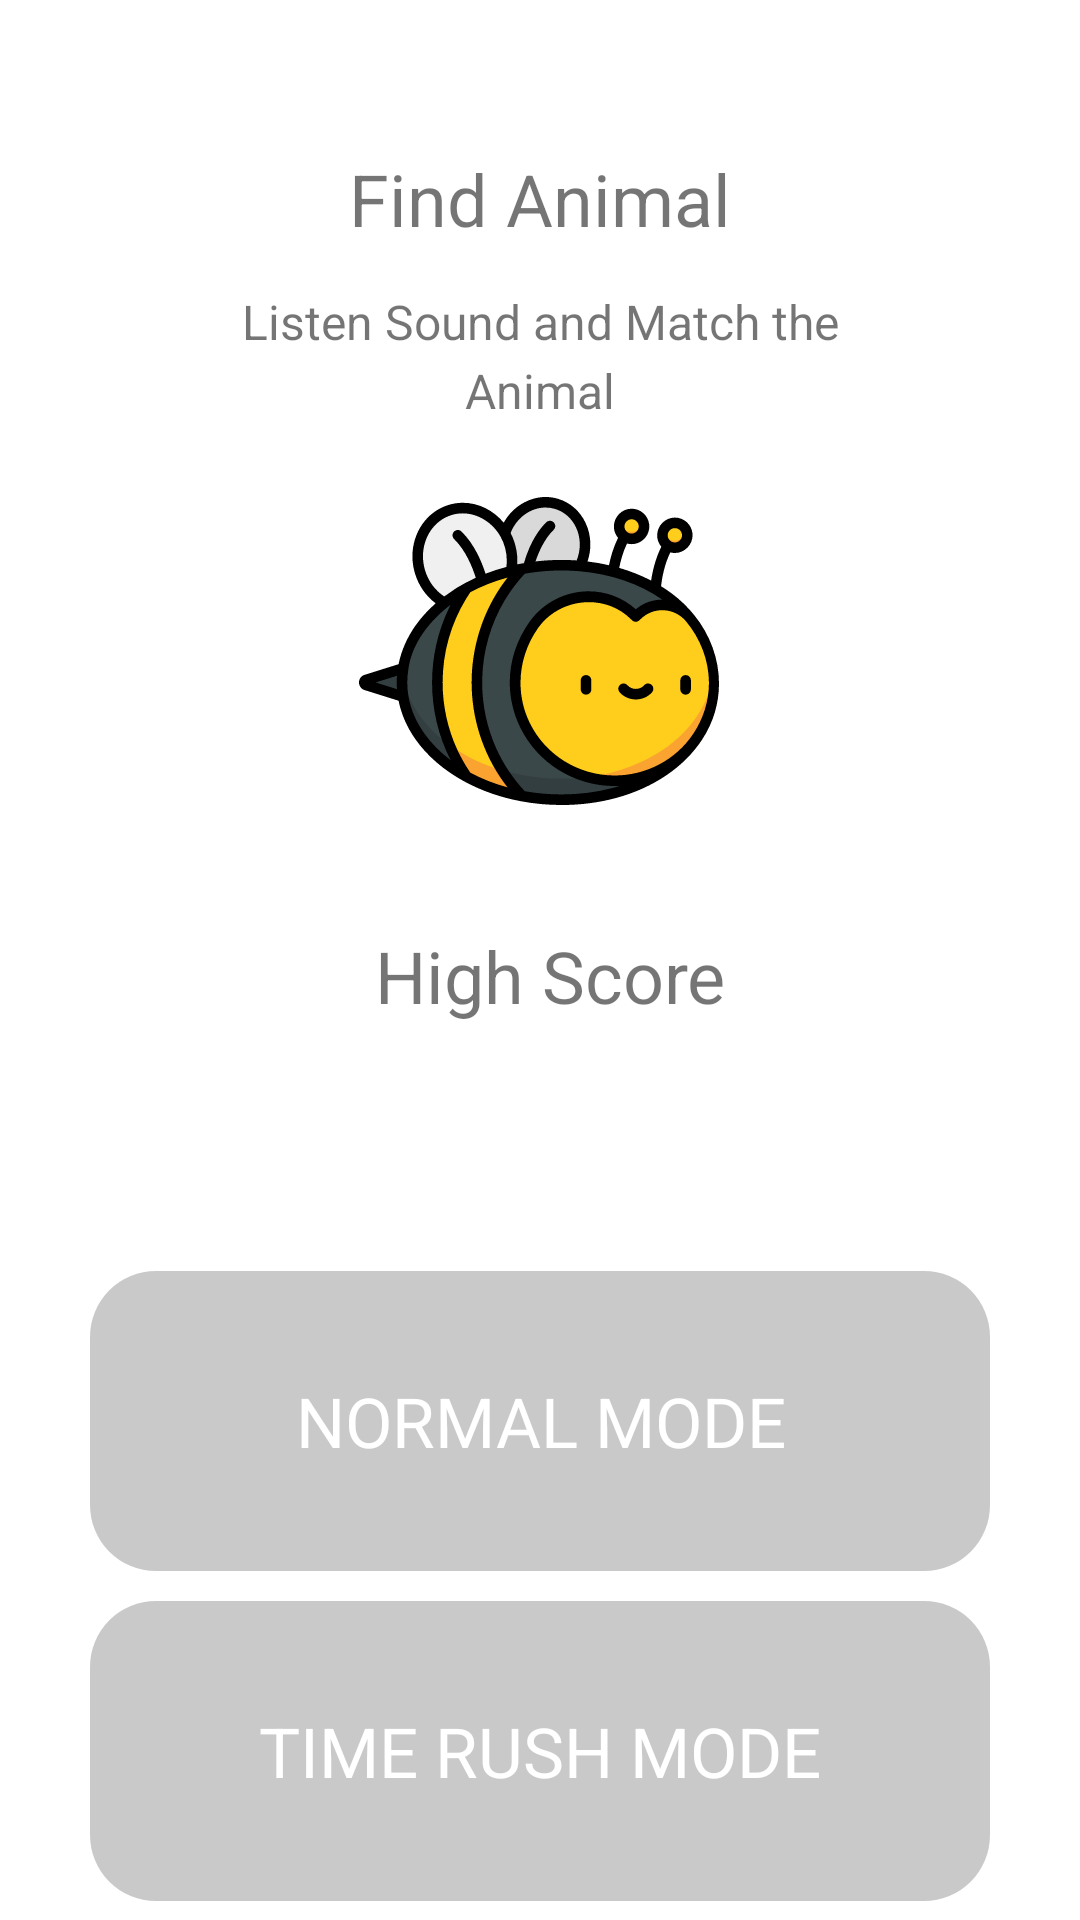

Here is an Android app screen rendered from its layout file. Give the layout XML and the strings, colors and styles it references.
<!-- AndroidManifest.xml: application theme Theme.AnimalFinderGame -->
<!-- res/layout/activity_main.xml -->
<?xml version="1.0" encoding="utf-8"?>
<androidx.constraintlayout.widget.ConstraintLayout xmlns:android="http://schemas.android.com/apk/res/android"
    xmlns:tools="http://schemas.android.com/tools"
    xmlns:app="http://schemas.android.com/apk/res-auto"
    android:layout_width="match_parent"
    android:layout_height="match_parent"
    tools:context=".MainActivity">

    <TextView
        android:id="@+id/headertitle"
        android:layout_width="wrap_content"
        android:layout_height="wrap_content"
        android:text="@string/logoText"
        android:textSize="24sp"
        app:layout_constraintLeft_toLeftOf="parent"
        app:layout_constraintRight_toRightOf="parent"
        app:layout_constraintTop_toTopOf="parent"
        android:layout_marginTop="50dp"/>

    <TextView
        android:id="@+id/textViewHighScore"
        android:layout_width="wrap_content"
        android:layout_height="wrap_content"
        android:layout_marginTop="32dp"
        android:text="High Score"
        android:textSize="24sp"
        app:layout_constraintEnd_toEndOf="parent"
        app:layout_constraintHorizontal_bias="0.515"
        app:layout_constraintStart_toStartOf="parent"
        app:layout_constraintTop_toBottomOf="@+id/ic_cards" />

    <TextView
        android:id="@+id/scoreTextView"
        android:layout_width="wrap_content"
        android:layout_height="wrap_content"
        android:text=""
        android:textSize="24sp"
        app:layout_constraintEnd_toEndOf="parent"
        app:layout_constraintStart_toStartOf="parent"
        app:layout_constraintTop_toBottomOf="@+id/textViewHighScore"
        />

    <TextView
        android:id="@+id/subtitle"
        android:textAlignment="center"
        android:layout_width="250dp"
        android:layout_height="wrap_content"
        android:text="@string/mainText"
        android:textSize="16sp"
        android:lineSpacingExtra="4dp"
        app:layout_constraintLeft_toLeftOf="parent"
        app:layout_constraintRight_toRightOf="parent"
        android:layout_marginTop="14dp"
        app:layout_constraintTop_toBottomOf="@+id/headertitle"/>

    <ImageView
        android:id="@+id/ic_cards"
        android:layout_width="150dp"
        android:layout_height="120dp"
        android:layout_marginTop="16dp"
        android:src="@drawable/ic_bee"
        app:layout_constraintHorizontal_bias="0.498"
        app:layout_constraintEnd_toEndOf="parent"
        app:layout_constraintStart_toStartOf="parent"
        app:layout_constraintTop_toBottomOf="@+id/subtitle"
        app:layout_constraintBottom_toTopOf="@+id/textViewHighScore"/>

    <LinearLayout
        android:id="@+id/parent_result"
        android:weightSum="2"
        android:orientation="vertical"
        android:layout_width="match_parent"
        android:layout_height="wrap_content"
        android:layout_marginTop="50dp"
        android:layout_marginEnd="20dp"
        android:layout_marginStart="20dp"
        app:layout_constraintTop_toBottomOf="@+id/scoreTextView">

        <LinearLayout
            android:orientation="vertical"
            android:layout_width="match_parent"
            android:layout_height="wrap_content"
            android:layout_marginBottom="10dp">

            <LinearLayout
                android:id="@+id/firstOption"
                android:gravity="center"
                android:layout_marginStart="10dp"
                android:layout_marginEnd="10dp"
                android:background="@drawable/custom_border"
                android:orientation="vertical"
                android:layout_width="match_parent"
                android:layout_height="100dp">

                <TextView
                    android:layout_width="wrap_content"
                    android:layout_height="wrap_content"
                    android:text="NORMAL MODE"
                    android:textColor="@color/white"
                    android:textAlignment="center"
                    android:textSize="23sp"/>

            </LinearLayout>

        </LinearLayout>

        <LinearLayout
            android:layout_width="match_parent"
            android:layout_height="wrap_content"
            android:orientation="vertical">

            <LinearLayout
                android:id="@+id/secondOption"
                android:layout_width="match_parent"
                android:layout_height="100dp"
                android:layout_marginStart="10dp"
                android:layout_marginEnd="10dp"
                android:background="@drawable/custom_border"
                android:gravity="center"
                android:orientation="vertical">
                <TextView
                    android:layout_width="wrap_content"
                    android:layout_height="wrap_content"
                    android:text="TIME RUSH MODE"
                    android:drawableTint="@color/white"
                    android:textColor="@color/white"
                    android:drawableLeft="@drawable/ic_baseline_timer_24"
                    android:drawablePadding="10dp"
                    android:textAlignment="center"
                    android:textSize="23sp" />

            </LinearLayout>

        </LinearLayout>

    </LinearLayout>


</androidx.constraintlayout.widget.ConstraintLayout>
<!-- resources referenced by this layout -->
<resources>
  <color name="white">#FFFFFFFF</color>
  <!-- drawable custom_border (drawable) -->
  <?xml version="1.0" encoding="utf-8"?>
  <layer-list xmlns:android="http://schemas.android.com/apk/res/android">
      <item>
          <shape android:shape="rectangle">
              <solid android:color="#CABBBBBB"/>
              <corners android:radius="22dp" />
          </shape>
      </item>
  
      <item
          android:left="2dp"
          android:right="2dp"
          android:top="2dp"
          android:bottom="2dp">
          <shape android:shape="rectangle">
              <solid android:color="@color/yellow"/>
              <corners android:radius="22dp" />
          </shape>
      </item>
  </layer-list>
  <!-- drawable ic_bee: vector/xml drawable (drawable, 11389 chars, omitted) -->
  <string name="logoText">Find Animal</string>
  <string name="mainText">Listen Sound and Match the Animal</string>
  <style name="Theme.AnimalFinderGame" parent="Theme.MaterialComponents.DayNight.DarkActionBar">
          
          <item name="colorPrimary">@color/purple_500</item>
          <item name="colorPrimaryVariant">@color/purple_700</item>
          <item name="colorOnPrimary">@color/white</item>
          
          <item name="colorSecondary">@color/teal_200</item>
          <item name="colorSecondaryVariant">@color/teal_700</item>
          <item name="colorOnSecondary">@color/black</item>
          
          <item name="android:statusBarColor" tools:targetApi="l">?attr/colorPrimaryVariant</item>
          
      </style>
  <color name="purple_500">#FF6200EE</color>
  <color name="purple_700">#FF3700B3</color>
  <color name="teal_200">#FF03DAC5</color>
  <color name="teal_700">#FF018786</color>
  <color name="black">#FF000000</color>
</resources>
